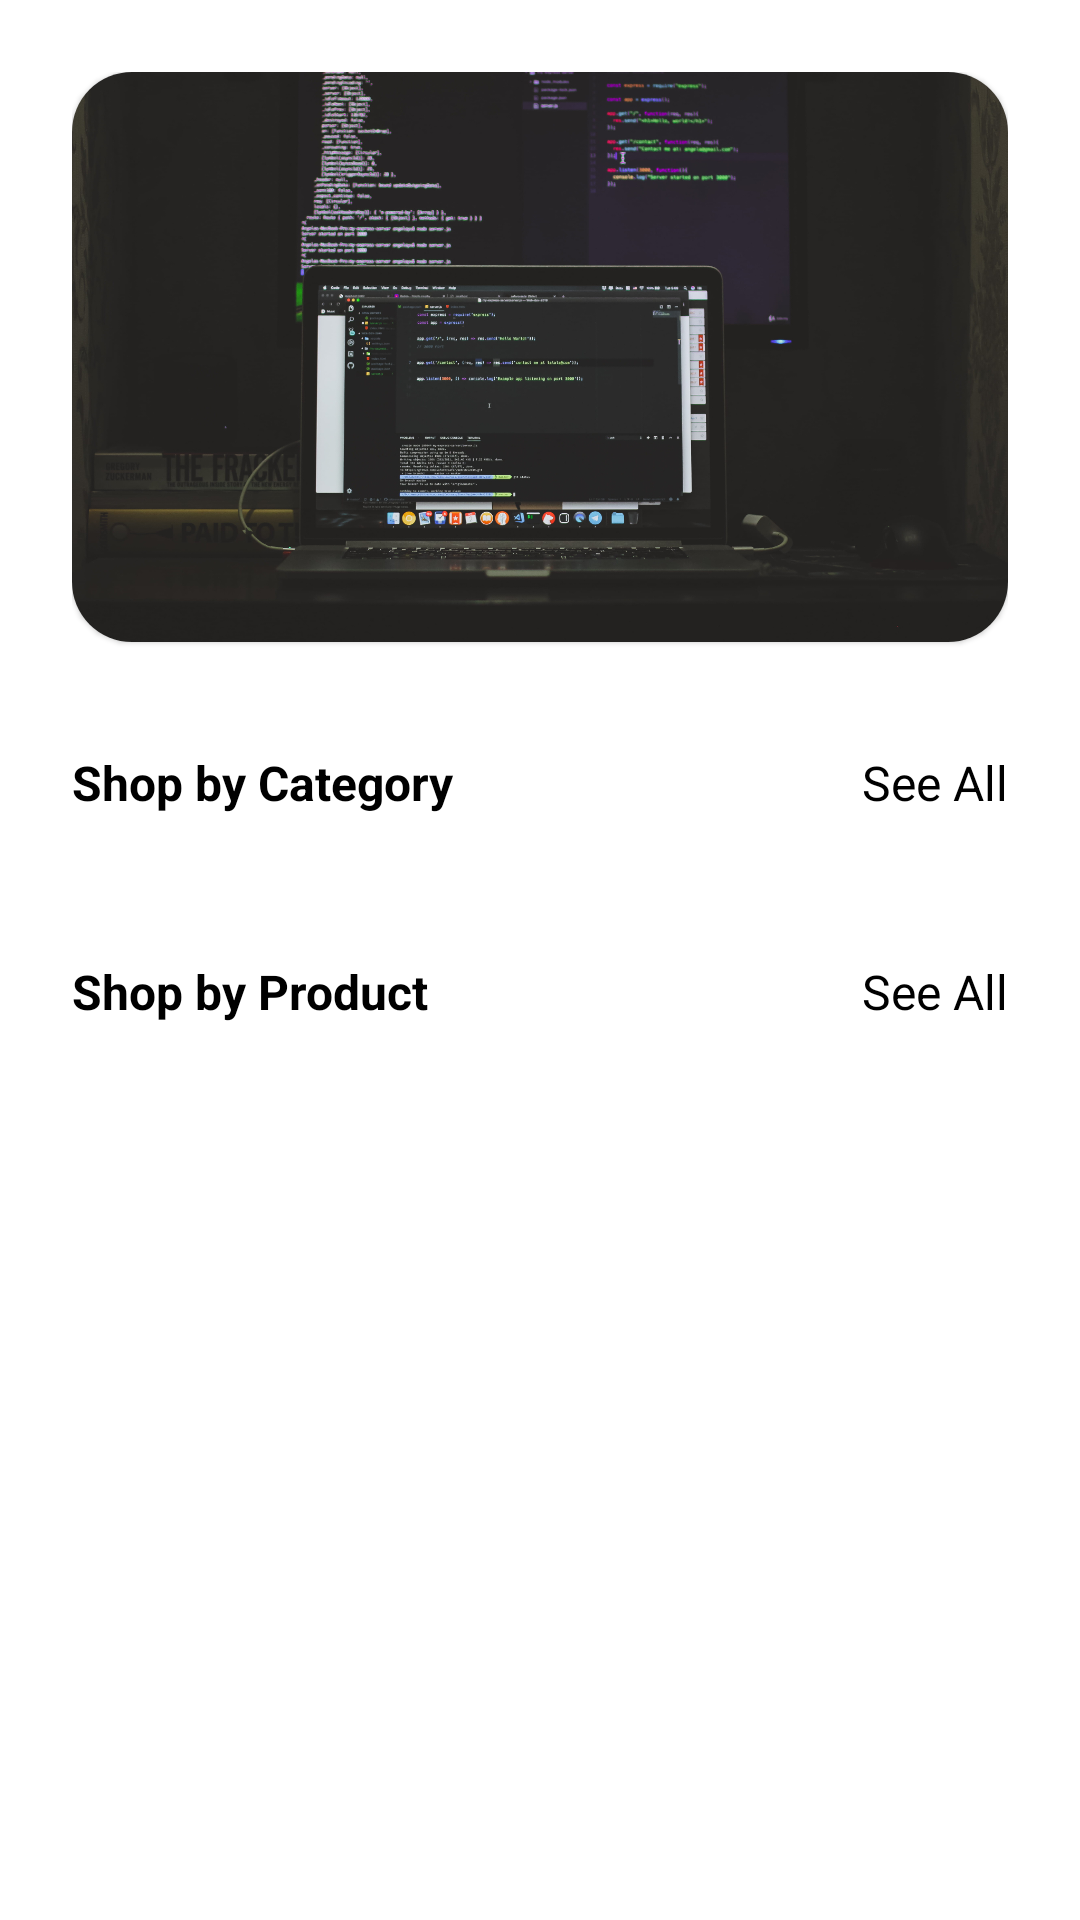

Produce the Android XML layout that renders to this screen, including the resource entries it uses.
<!-- AndroidManifest.xml: application theme Theme.SharmaStore -->
<!-- res/layout/fragment_home.xml -->
<?xml version="1.0" encoding="utf-8"?>
<LinearLayout xmlns:android="http://schemas.android.com/apk/res/android"
    xmlns:tools="http://schemas.android.com/tools"
    android:layout_width="match_parent"
    android:layout_height="match_parent"
    xmlns:app="http://schemas.android.com/apk/res-auto"
    android:padding="24dp"
    android:orientation="vertical"
    tools:context=".fragment.HomeFragment">

    <androidx.core.widget.NestedScrollView
        android:layout_width="match_parent"
        android:layout_height="match_parent">
        <LinearLayout
            android:layout_width="match_parent"
            android:layout_height="match_parent"
            android:orientation="vertical">


            <com.google.android.material.card.MaterialCardView
                android:layout_width="match_parent"
                android:layout_height="190dp"
                app:cardCornerRadius="20dp">

                <ImageView
                    android:id="@+id/sliderImg"
                    android:layout_width="match_parent"
                    android:layout_height="match_parent"
                    android:src="@drawable/wall"
                    android:scaleType="centerCrop"
                    tools:ignore="ContentDescription" />

            </com.google.android.material.card.MaterialCardView>


            <RelativeLayout
                android:layout_marginTop="36dp"
                android:layout_width="match_parent"
                android:layout_height="wrap_content">

                <TextView
                    android:layout_width="wrap_content"
                    android:layout_height="wrap_content"
                    android:text="Shop by Category"
                    android:textColor="@color/black"
                    android:textSize="16sp"
                    android:textStyle="bold" />
                <TextView
                    android:textColor="@color/black"
                    android:textSize="16sp"
                    android:layout_width="wrap_content"
                    android:layout_height="wrap_content"
                    android:layout_alignParentEnd="true"
                    android:text="See All"/>

            </RelativeLayout>

            <androidx.recyclerview.widget.RecyclerView
                android:layout_marginTop="12dp"
                android:layout_width="match_parent"
                android:layout_height="wrap_content"
                android:id="@+id/categoryRecyclerView"
                android:orientation="horizontal"
                tools:listitem="@layout/item_category_product"
                app:layoutManager="androidx.recyclerview.widget.LinearLayoutManager"/>

            <RelativeLayout
                android:layout_marginTop="36dp"
                android:layout_width="match_parent"
                android:layout_height="wrap_content">

                <TextView
                    android:layout_width="wrap_content"
                    android:layout_height="wrap_content"
                    android:text="Shop by Product"
                    android:textColor="@color/black"
                    android:textSize="16sp"
                    android:textStyle="bold" />
                <TextView
                    android:textColor="@color/black"
                    android:textSize="16sp"
                    android:layout_width="wrap_content"
                    android:layout_height="wrap_content"
                    android:layout_alignParentEnd="true"
                    android:text="See All"/>

            </RelativeLayout>

            <androidx.recyclerview.widget.RecyclerView
                android:layout_width="match_parent"
                android:layout_height="wrap_content"
                android:id="@+id/ProductRecyclerView"
                android:layout_marginTop="12dp"
                tools:listitem="@layout/item_product_layout"
                android:nestedScrollingEnabled="true"
                app:layoutManager="androidx.recyclerview.widget.LinearLayoutManager"/>
        </LinearLayout>
    </androidx.core.widget.NestedScrollView>

</LinearLayout>
<!-- res/layout/item_category_product.xml (included above) -->
<?xml version="1.0" encoding="utf-8"?>
<androidx.constraintlayout.widget.ConstraintLayout xmlns:android="http://schemas.android.com/apk/res/android"
    xmlns:tools="http://schemas.android.com/tools"
    android:layout_width="match_parent"
    android:layout_height="wrap_content"
    xmlns:app="http://schemas.android.com/apk/res-auto">
    <androidx.cardview.widget.CardView
        android:id="@+id/cardView"
        android:layout_width="0dp"
        android:layout_height="wrap_content"
        app:layout_constraintBottom_toBottomOf="parent"
        app:layout_constraintEnd_toEndOf="parent"
        app:layout_constraintStart_toStartOf="parent"
        app:layout_constraintTop_toTopOf="parent"
        android:layout_margin="5dp">

        <androidx.constraintlayout.widget.ConstraintLayout
            android:layout_width="match_parent"
            android:layout_height="match_parent">

            <ImageView
                android:id="@+id/imageView"
                android:layout_width="80dp"
                android:layout_height="80dp"
                app:layout_constraintBottom_toBottomOf="parent"
                app:layout_constraintStart_toStartOf="parent"
                app:layout_constraintTop_toTopOf="parent"
                android:src="@drawable/user"
                tools:ignore="ContentDescription" />

            <TextView
                android:id="@+id/textView"
                android:layout_width="wrap_content"
                android:layout_height="wrap_content"
                android:text="TextView"
                android:layout_marginStart="12dp"
                app:layout_constraintBottom_toTopOf="@+id/textView2"
                app:layout_constraintStart_toEndOf="@+id/imageView"
                app:layout_constraintTop_toTopOf="parent" />

            <TextView
                android:id="@+id/textView2"
                android:layout_width="wrap_content"
                android:layout_height="wrap_content"
                android:text="Text View"
                android:layout_marginBottom="8dp"
                android:layout_marginStart="12dp"
                app:layout_constraintBottom_toBottomOf="parent"
                app:layout_constraintStart_toEndOf="@+id/imageView" />
        </androidx.constraintlayout.widget.ConstraintLayout>
    </androidx.cardview.widget.CardView>

</androidx.constraintlayout.widget.ConstraintLayout>
<!-- res/layout/item_product_layout.xml (included above) -->
<?xml version="1.0" encoding="utf-8"?>
<androidx.constraintlayout.widget.ConstraintLayout xmlns:android="http://schemas.android.com/apk/res/android"
    xmlns:tools="http://schemas.android.com/tools"
    android:layout_width="match_parent"
    android:layout_height="wrap_content"
    xmlns:app="http://schemas.android.com/apk/res-auto">

    <androidx.cardview.widget.CardView
        android:layout_width="match_parent"
        android:layout_height="wrap_content"
        app:cardCornerRadius="8dp"
        app:layout_constraintEnd_toEndOf="parent"
        app:layout_constraintStart_toStartOf="parent"
        app:layout_constraintTop_toTopOf="parent"
        android:layout_margin="8dp">

        <androidx.constraintlayout.widget.ConstraintLayout
            android:layout_width="match_parent"
            android:padding="4dp"
            android:layout_height="match_parent">

            <ImageView
                android:layout_margin="8dp"
                android:id="@+id/productImg"
                android:layout_width="90dp"
                android:layout_height="90dp"
                app:layout_constraintStart_toStartOf="parent"
                app:layout_constraintTop_toTopOf="parent"
                android:src="@drawable/user"
                tools:ignore="ContentDescription" />

            <TextView
                android:textColor="@color/purple_500"
                android:textStyle="bold"
                android:textSize="20sp"
                android:layout_marginStart="12dp"
                android:id="@+id/productName"
                android:layout_width="wrap_content"
                android:layout_height="wrap_content"
                android:text="productname"
                app:layout_constraintStart_toEndOf="@id/productImg"
                app:layout_constraintTop_toTopOf="@id/productImg"/>

            <TextView
                android:textColor="@color/black"
                android:textStyle="bold"
                android:textSize="16sp"
                android:id="@+id/category"
                android:layout_width="wrap_content"
                android:layout_height="wrap_content"
                android:text="category"
                android:layout_marginTop="4dp"
                app:layout_constraintStart_toEndOf="@id/productImg"
                app:layout_constraintTop_toBottomOf="@id/productName"
                android:layout_marginStart="12dp"/>

            <TextView
                android:id="@+id/MRP"
                android:layout_width="wrap_content"
                android:layout_height="wrap_content"
                android:text="price"
                android:textSize="16sp"
                android:textColor="@color/black"
                android:layout_marginTop="4dp"
                app:layout_constraintStart_toEndOf="@id/productImg"
                app:layout_constraintTop_toBottomOf="@id/category"
                android:layout_marginStart="12dp"/>

            <Button
                android:id="@+id/SellingPrice"
                android:layout_width="0dp"
                android:layout_height="wrap_content"
                android:layout_marginHorizontal="4dp"
                android:layout_marginTop="8dp"
                android:text="btn"
                style="@style/Widget.MaterialComponents.Button.OutlinedButton"
                app:layout_constraintEnd_toStartOf="@+id/guideline"
                app:layout_constraintStart_toStartOf="parent"
                app:layout_constraintTop_toBottomOf="@id/productImg"/>

            <Button
                android:id="@+id/button4"
                android:layout_width="0dp"
                android:layout_height="wrap_content"
                android:layout_marginHorizontal="4dp"
                android:layout_marginTop="4dp"
                android:text="Btn"
                app:layout_constraintEnd_toEndOf="parent"
                app:layout_constraintHorizontal_bias="0.583"
                app:layout_constraintStart_toStartOf="@+id/guideline"
                app:layout_constraintTop_toTopOf="@id/SellingPrice" />

            <androidx.constraintlayout.widget.Guideline
                android:layout_width="wrap_content"
                android:layout_height="wrap_content"
                android:id="@+id/guideline"
                android:orientation="vertical"
                app:layout_constraintGuide_percent="0.5"/>

        </androidx.constraintlayout.widget.ConstraintLayout>
    </androidx.cardview.widget.CardView>

</androidx.constraintlayout.widget.ConstraintLayout>
<!-- resources referenced by this layout -->
<resources>
  <color name="black">#FF000000</color>
  <color name="purple_500">#FF6200EE</color>
  <!-- drawable wall: jpg bitmap (drawable-v24, 732484 bytes) -->
  <style name="Theme.SharmaStore" parent="Theme.MaterialComponents.DayNight.DarkActionBar">
          
          <item name="colorPrimary">@color/purple_500</item>
          <item name="colorPrimaryVariant">@color/purple_700</item>
          <item name="colorOnPrimary">@color/white</item>
          
          <item name="colorSecondary">@color/teal_200</item>
          <item name="colorSecondaryVariant">@color/teal_700</item>
          <item name="colorOnSecondary">@color/black</item>
          
          <item name="android:statusBarColor" tools:targetApi="l">?attr/colorPrimaryVariant</item>
          
      </style>
  <color name="purple_700">#FF3700B3</color>
  <color name="white">#FFFFFFFF</color>
  <color name="teal_200">#FF03DAC5</color>
  <color name="teal_700">#FF018786</color>
</resources>
